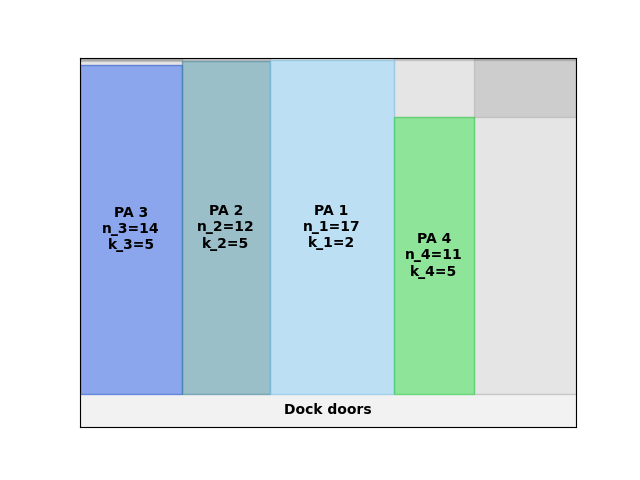

Source data for this figure (header and first rows):
A4
25
47.96
0.00, 0.00, 14, 5
112, 0.00, 12, 5
208, 0.00, 17, 2
344, 0.00, 11, 5
